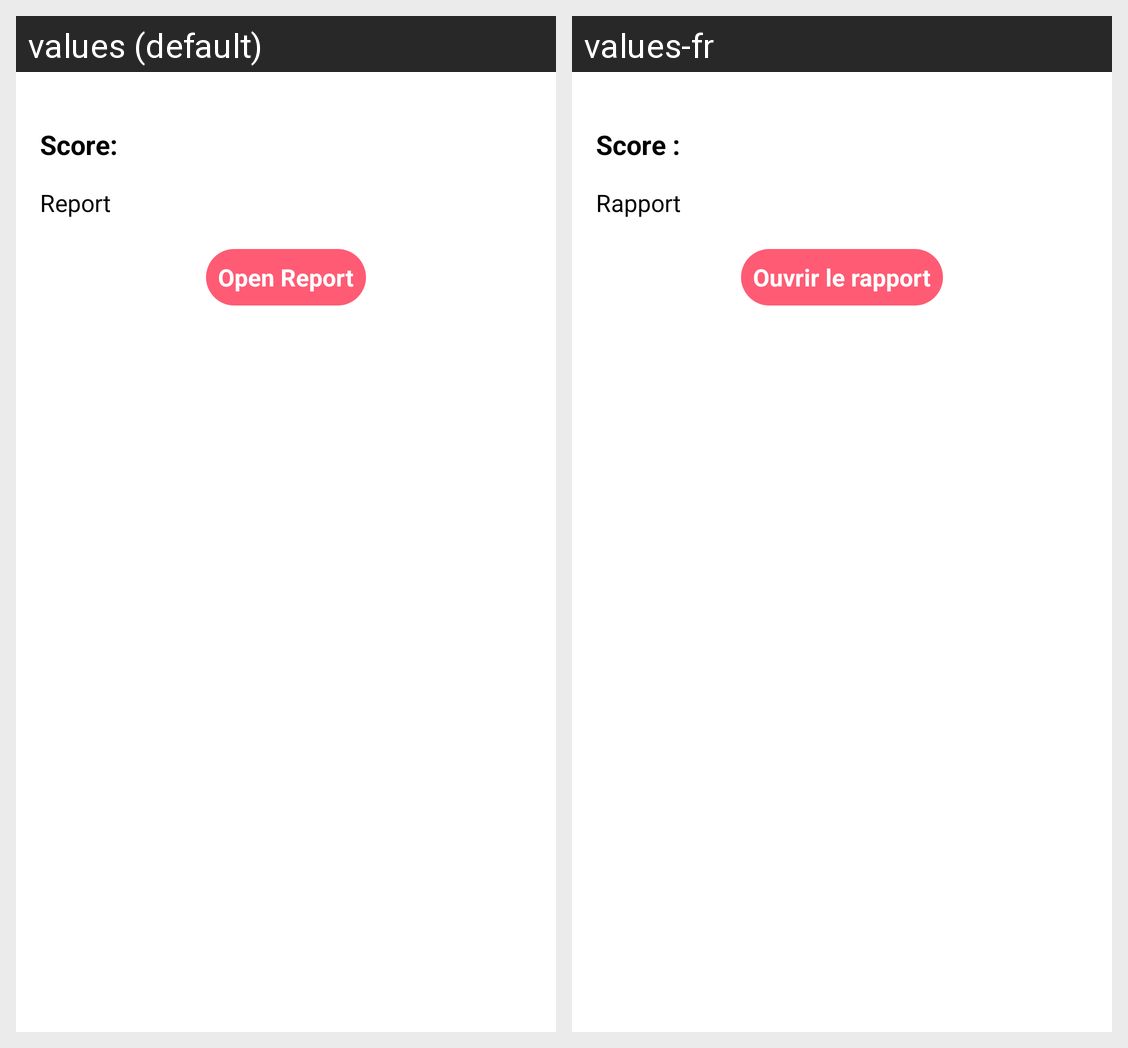

Locale-by-locale string values for the Android screen shown in this grid:
Android screen res/layout/activity_diagnostic_result.xml rendered under 2 locales, left to right: values (default), values-fr. Device: Nexus 5 (rendered at 1080×1920; each locale shown at half size, 540×960, under a caption strip naming it); theme Theme.MyApplication.
Strings drawn on this screen, with the default value and each locale's value (text and hints the layout hard-codes, and strings that could not be matched under every locale, appear in the picture but are not listed):

score_label
  values: Score:
  values-fr: Score :

report_label
  values: Report
  values-fr: Rapport

open_report_button_label
  values: Open Report
  values-fr: Ouvrir le rapport
